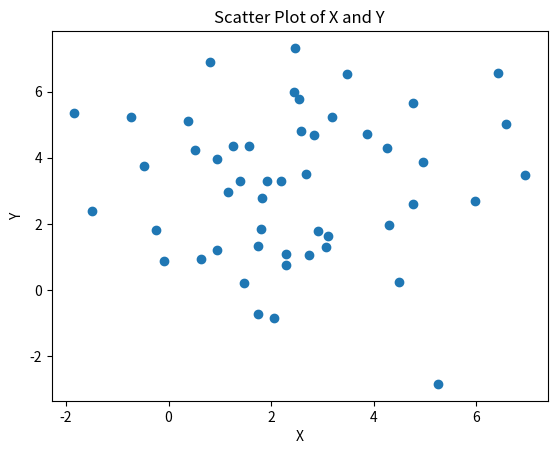
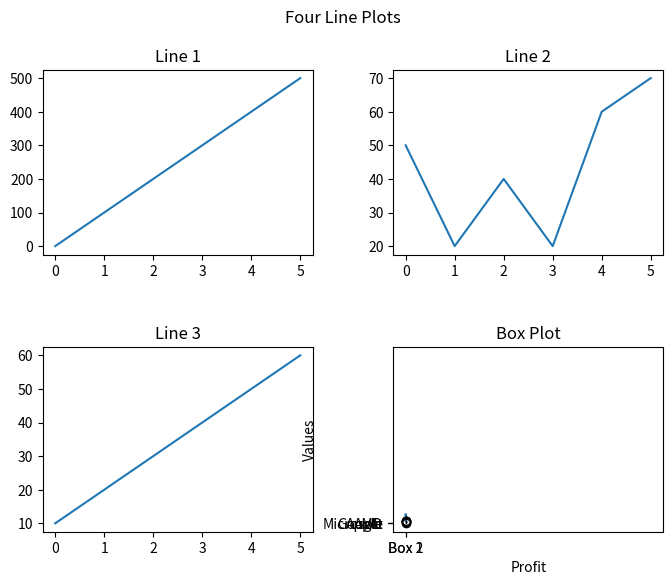

Generate these figures, in order, with matplotlib:
#!/usr/bin/env python
# coding: utf-8

# # Q1: What is Matplotlib? Why is it used? Name five plots that can be plotted using the Pyplot module of Matplotlib. 
# ## Ans1- Matplotlib is a popular open-source data visualization library for Python. It provides a wide range of tools for creating various types of high-quality, customizable plots and charts.
# 
# # Matplotlib is used in various fields like scientific computing, data analysis, finance, and machine learning for visualizing data and making it easier to understand. Matplotlib is highly customizable, and users can tweak various aspects of the plot to make it look and feel as desired. Matplotlib can create a wide variety of plots, including line plots, scatter plots, bar plots, histograms, pie charts, and many more.
# 
# # Here are five types of plots that can be plotted using the Pyplot module of Matplotlib:
# 
# # 1.Line Plot: A line plot is a basic plot that represents data points connected with straight lines. It is useful for visualizing trends in data over time.
# 
# # 2. Scatter Plot: A scatter plot is used to display the relationship between two variables. It represents data as a collection of points, where each point represents a single observation.
# 
# # 3.Bar Plot: A bar plot is used to represent categorical data with rectangular bars. Each bar represents a category, and the height of the bar represents the value associated with that category.
# 
# # 4.Histogram: A histogram is used to visualize the distribution of a continuous variable. It represents data as a series of contiguous, non-overlapping bars.
# 
# # 5.Pie Chart: A pie chart is used to represent data as a percentage of a whole. It is useful for visualizing the relative proportions of different categories in a dataset.

# In[ ]:





# ## Q2: What is a scatter plot? Use the following code to generate data for x and y. Using this generated data plot a scatter plot.
# # import numpy as np
# # np.random.seed(3)
# # x = 3 + np.random.normal(0, 2, 50)
# # y = 3 + np.random.normal(0, 2, len(x))
# # Note: Also add title, xlabel, and ylabel to the plot.
# ## Ans2- A scatter plot is a type of plot that displays the relationship between two numerical variables. It is created by plotting one variable on the x-axis and the other variable on the y-axis. Each point on the plot represents a pair of values for the two variables. Scatter plots are useful for visualizing the correlation or lack thereof between two variables.

# In[1]:


import numpy as np
import matplotlib.pyplot as plt

np.random.seed(3)
x = 3 + np.random.normal(0, 2, 50)
y = 3 + np.random.normal(0, 2, len(x))

plt.scatter(x, y)
plt.title('Scatter Plot of X and Y')
plt.xlabel('X')
plt.ylabel('Y')
plt.show()


# In[ ]:





# ## Q3: Why is the subplot() function used? Draw four line plots using the subplot() function.
# Use the following data:
# import numpy as np
# For line 1: x = np.array([0, 1, 2, 3, 4, 5]) and y = np.array([0, 100, 200, 300, 400, 500])
# For line 2: x = np.array([0, 1, 2, 3, 4, 5]) and y = np.array([50, 20, 40, 20, 60, 70])
# For line 3: x = np.array([0, 1, 2, 3, 4, 5]) and y = np.array([10, 20, 30, 40, 50, 60])
# For line 4: x = np.array([0, 1, 2, 3, 4, 5]) and y = np.array([200, 350, 250, 550, 450, 150])
# 
# Ans3- The subplot() function in Matplotlib is used to create multiple plots in a single figure. It allows us to create a grid of subplots and specify the position of each plot using row and column indices. The subplot() function takes three arguments: the number of rows, the number of columns, and the index of the current plot.

# In[5]:


import numpy as np
import matplotlib.pyplot as plt

# Data for line 1
x1 = np.array([0, 1, 2, 3, 4, 5])
y1 = np.array([0, 100, 200, 300, 400, 500])

# Data for line 2
x2 = np.array([0, 1, 2, 3, 4, 5])
y2 = np.array([50, 20, 40, 20, 60, 70])

# Data for line 3
x3 = np.array([0, 1, 2, 3, 4, 5])
y3 = np.array([10, 20, 30, 40, 50, 60])

# Data for line 4
x4 = np.array([0, 1, 2, 3, 4, 5])
y4 = np.array([200, 350, 250, 550, 450, 150])

# Create a figure with four subplots
fig, axs = plt.subplots(2, 2, figsize=(8, 6))

# Plot line 1 in the first subplot
axs[0, 0].plot(x1, y1)
axs[0, 0].set_title('Line 1')

# Plot line 2 in the second subplot
axs[0, 1].plot(x2, y2)
axs[0, 1].set_title('Line 2')

# Plot line 3 in the third subplot
axs[1, 0].plot(x3, y3)
axs[1, 0].set_title('Line 3')

# Plot line 4 in the fourth subplot
axs[1, 1].plot(x4, y4)
axs[1, 1].set_title('Line 4')

# Add a title for the entire figure
fig.suptitle('Four Line Plots')

# Adjust the spacing between subplots
plt.subplots_adjust(hspace=0.5, wspace=0.3)

# Display the plot
plt.show()


# In[ ]:





# ## Q4: What is a bar plot? Why is it used? Using the following data plot a bar plot and a horizontal bar plot.
# # import numpy as np
# # company = np.array(["Apple", "Microsoft", "Google", "AMD"])
# # profit = np.array([3000, 8000, 1000, 10000])
# 
# ## Ans- A bar plot is a way to represent data using rectangular bars, where the height or length of each bar corresponds to the value being represented. It is often used to compare data between different categories.
# 
# # A vertical bar plot is created using the bar() function, while a horizontal bar plot is created using the barh() function in Matplotlib.

# In[11]:


import numpy as np
import matplotlib.pyplot as plt

# Data for the bar plot
company = np.array(["Apple", "Microsoft", "Google", "AMD"])
profit = np.array([3000, 8000, 1000, 10000])

# Create a vertical bar plot
plt.bar(company, profit)
plt.title('Company Profit')
plt.xlabel('Company')
plt.ylabel('Profit')
plt.show()

# Create a horizontal bar plot
plt.barh(company, profit)
plt.title('Company Profit')
plt.xlabel('Profit')
plt.ylabel('Company')
plt.show()


# In[ ]:





# ## Q5: What is a box plot? Why is it used? Using the following data plot a box plot.
# # box1 = np.random.normal(100, 10, 200)
# # box2 = np.random.normal(90, 20, 200)
# ## Ans5- A box plot is a graphical representation of the distribution of a set of data through their quartiles. It consists of a box, which represents the second and third quartiles, and whiskers that extend from the box to represent the minimum and maximum values in the data set. Box plots are useful for identifying outliers and comparing distributions between different groups.

# In[12]:


import numpy as np
import matplotlib.pyplot as plt

# Data for the box plot
box1 = np.random.normal(100, 10, 200)
box2 = np.random.normal(90, 20, 200)

# Combine the two data sets
data = [box1, box2]

# Create a box plot
plt.boxplot(data)
plt.title('Box Plot')
plt.xticks([1, 2], ['Box 1', 'Box 2'])
plt.ylabel('Values')
plt.show()


# In[ ]:




